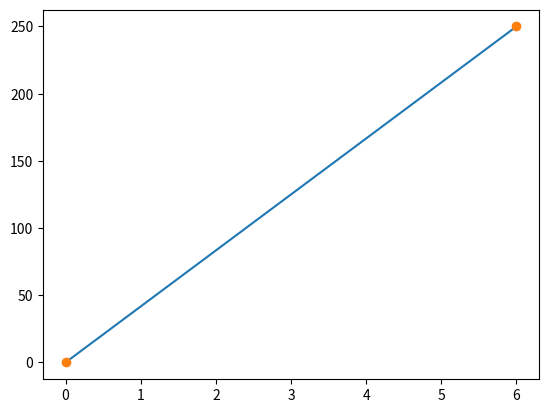

Generate this figure with matplotlib:
import matplotlib
import sys
matplotlib.use("Agg")

import matplotlib.pyplot as plt # pip install matplotlib
import numpy as np


print(matplotlib.__version__) #checking version of installed matplotlib


xpoints = np.array([0,6])
ypoints = np.array([0,250])

plt.plot(xpoints, ypoints)
plt.show() #prints out restuls of the graph points.

plt.savefig("plot.png")


plt.plot(xpoints,ypoints,'o')
plt.savefig("plot1.png") # Plotting without a line.